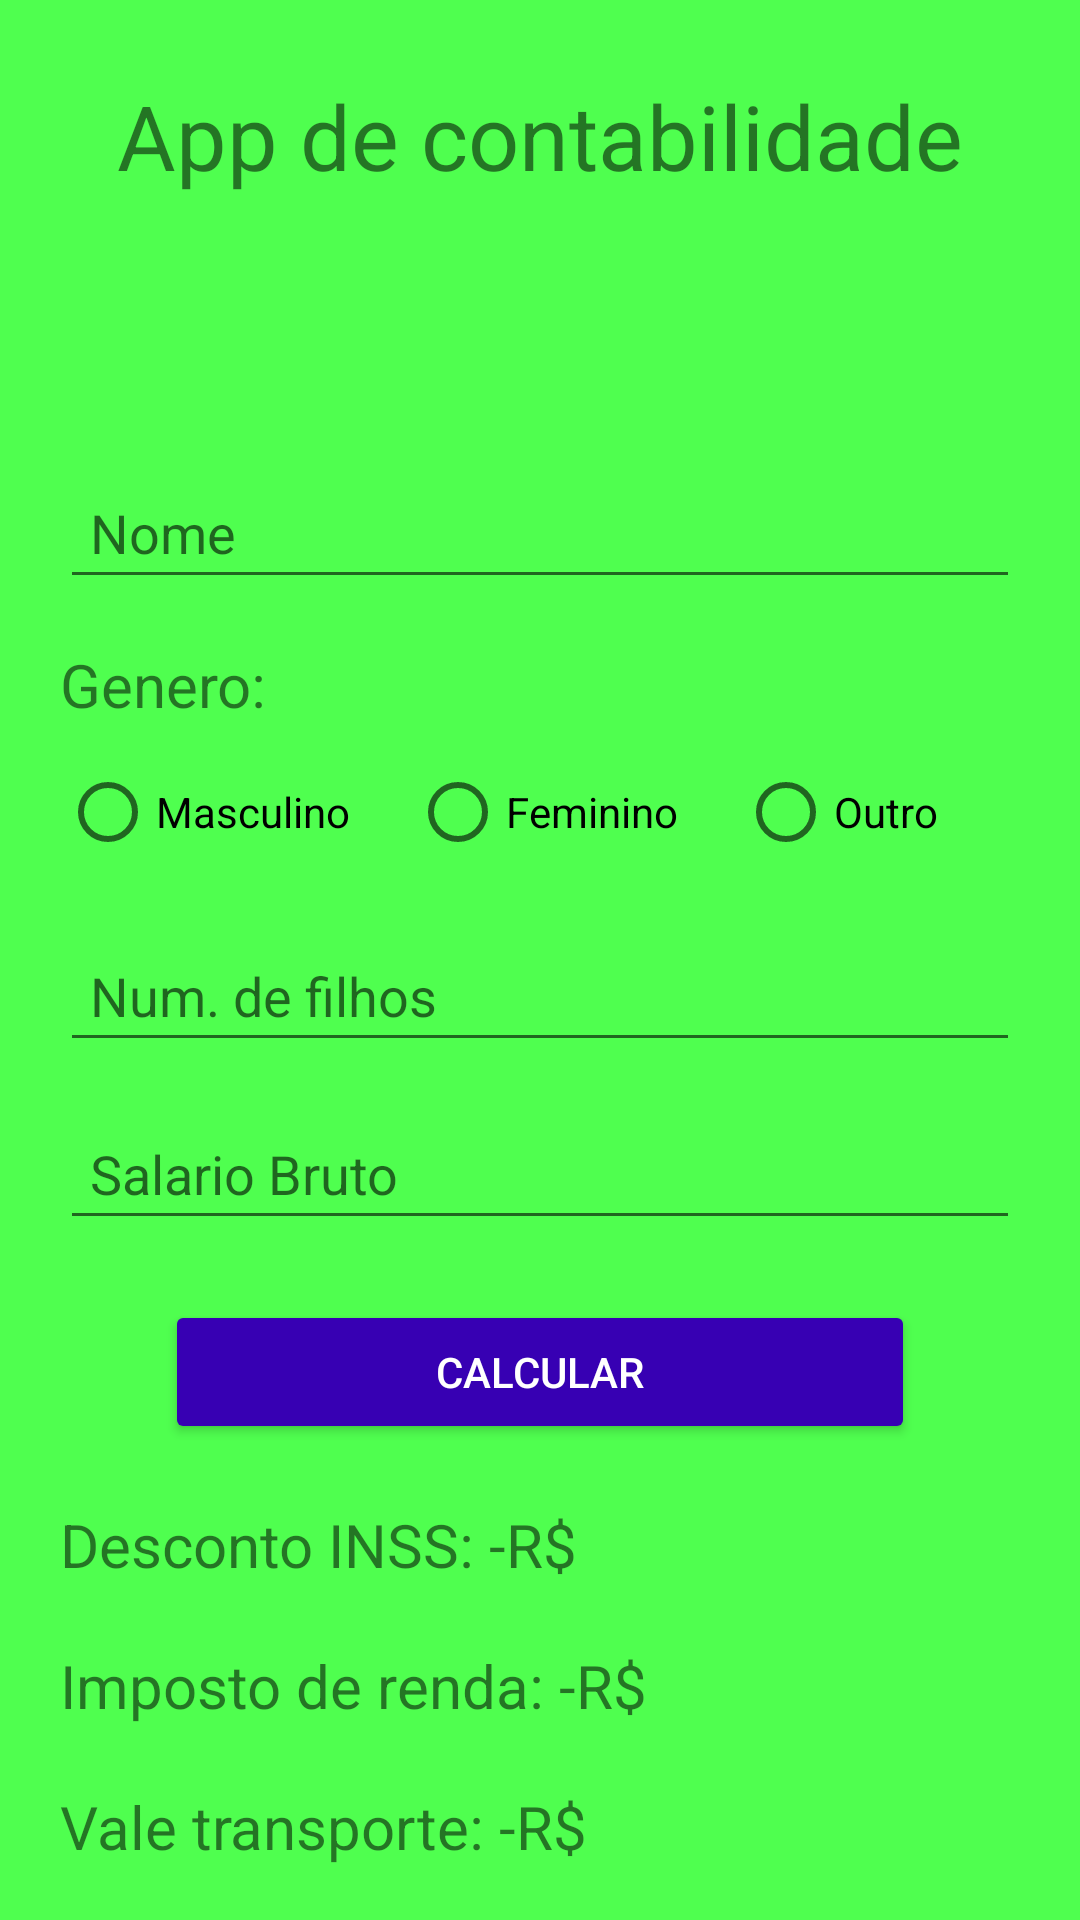

Here is an Android app screen rendered from its layout file. Give the layout XML and the strings, colors and styles it references.
<!-- AndroidManifest.xml: application theme Theme.Aula15TelaSplash -->
<!-- res/layout/activity_main.xml -->
<?xml version="1.0" encoding="utf-8"?>
<LinearLayout xmlns:android="http://schemas.android.com/apk/res/android"
    xmlns:app="http://schemas.android.com/apk/res-auto"
    xmlns:tools="http://schemas.android.com/tools"
    android:layout_width="match_parent"
    android:layout_height="match_parent"
    tools:context=".MainActivity"

    android:orientation="vertical"
    android:background="@color/green">

    <TextView
        android:id="@+id/textoSplash"
        android:layout_width="wrap_content"
        android:layout_height="wrap_content"

        android:text="App de contabilidade"
        android:textSize="30sp"

        android:layout_gravity="center"
        android:layout_marginTop="25dp"
        />

    <ImageView
        android:id="@+id/logo"
        android:src="@drawable/money"
        android:layout_width="50dp"
        android:layout_height="50dp"

        android:layout_gravity="center"
        android:layout_marginTop="10dp"
        />

    <EditText
        android:id="@+id/edNome"

        android:layout_width="match_parent"
        android:layout_height="wrap_content"

        android:layout_marginLeft="20dp"
        android:layout_marginTop="30dp"
        android:layout_marginRight="20dp"

        android:hint="Nome"
        android:inputType="text"
        android:maxLines="1"

        android:padding="10dp" />

    <TextView
        android:layout_width="wrap_content"
        android:layout_height="wrap_content"

        android:layout_marginLeft="20dp"
        android:layout_marginTop="15dp"

        android:text="Genero:"
        android:textSize="20sp" />

    <RadioGroup
        android:id="@+id/rgGenero"
        android:orientation="horizontal"

        android:layout_marginLeft="20dp"
        android:layout_marginTop="5dp"

        android:layout_width="wrap_content"
        android:layout_height="wrap_content" >

        <RadioButton
            android:id="@+id/rbMas"

            android:layout_width="wrap_content"
            android:layout_height="wrap_content"
            android:layout_marginRight="20dp"

            android:text="Masculino" />

        <RadioButton
            android:id="@+id/rbFem"

            android:layout_width="wrap_content"
            android:layout_height="wrap_content"
            android:layout_marginRight="20dp"

            android:text="Feminino" />

        <RadioButton
            android:id="@+id/rbOut"

            android:layout_width="wrap_content"
            android:layout_height="wrap_content"

            android:text="Outro" />
    </RadioGroup>

    <EditText
        android:id="@+id/edFilhos"

        android:layout_width="match_parent"
        android:layout_height="wrap_content"

        android:layout_marginLeft="20dp"
        android:layout_marginRight="20dp"
        android:layout_marginTop="15dp"

        android:hint="Num. de filhos"
        android:inputType="number"
        android:maxLines="1"

        android:padding="10dp" />

    <EditText
        android:id="@+id/edSalBruto"
        android:layout_width="match_parent"
        android:layout_height="wrap_content"

        android:layout_marginLeft="20dp"
        android:layout_marginRight="20dp"
        android:layout_marginTop="15dp"

        android:hint="Salario Bruto"
        android:inputType="number"
        android:maxLines="1"

        android:padding="10dp"
        />

    <Button
        android:id="@+id/btCalcular"
        android:layout_width="250dp"
        android:layout_height="wrap_content"

        android:layout_gravity="center"
        android:layout_marginTop="20dp"

        android:backgroundTint="@color/purple_700"
        android:padding="10dp"

        android:text="Calcular"
        android:textColor="@color/white"
        />

    <TextView
        android:id="@+id/edINSS"
        android:layout_width="match_parent"
        android:layout_height="wrap_content"

        android:layout_marginLeft="20dp"
        android:layout_marginRight="20dp"
        android:layout_marginTop="20dp"

        android:text="Desconto INSS: -R$ "
        android:textSize="20sp"
        />
    <TextView
        android:id="@+id/edIR"
        android:layout_width="match_parent"
        android:layout_height="wrap_content"

        android:layout_marginLeft="20dp"
        android:layout_marginRight="20dp"
        android:layout_marginTop="20dp"

        android:text="Imposto de renda: -R$ "
        android:textSize="20sp"
        />
    <TextView
        android:id="@+id/edVT"
        android:layout_width="match_parent"
        android:layout_height="wrap_content"

        android:layout_marginLeft="20dp"
        android:layout_marginRight="20dp"
        android:layout_marginTop="20dp"

        android:text="Vale transporte: -R$ "
        android:textSize="20sp"
        />
    <TextView
        android:id="@+id/edSF"
        android:layout_width="match_parent"
        android:layout_height="wrap_content"

        android:layout_marginLeft="20dp"
        android:layout_marginRight="20dp"
        android:layout_marginTop="20dp"

        android:text="Salario familia: +R$ "
        android:textSize="20sp"
        />
    <TextView
        android:id="@+id/edSalLiquido"
        android:layout_width="match_parent"
        android:layout_height="wrap_content"

        android:layout_marginLeft="20dp"
        android:layout_marginRight="20dp"
        android:layout_marginTop="20dp"

        android:text="Salario liquido: R$ "
        android:textSize="20sp"
        />

</LinearLayout>
<!-- resources referenced by this layout -->
<resources>
  <color name="green">#4FFF4F</color>
  <color name="purple_700">#FF3700B3</color>
  <color name="white">#FFFFFFFF</color>
  <style name="Theme.Aula15TelaSplash" parent="Theme.MaterialComponents.DayNight.DarkActionBar">
          
          <item name="colorPrimary">@color/purple_500</item>
          <item name="colorPrimaryVariant">@color/purple_700</item>
          <item name="colorOnPrimary">@color/white</item>
          
          <item name="colorSecondary">@color/teal_200</item>
          <item name="colorSecondaryVariant">@color/teal_700</item>
          <item name="colorOnSecondary">@color/black</item>
          
          <item name="android:statusBarColor" tools:targetApi="l">?attr/colorPrimaryVariant</item>
          
      </style>
  <color name="purple_500">#FF6200EE</color>
  <color name="teal_200">#FF03DAC5</color>
  <color name="teal_700">#FF018786</color>
  <color name="black">#FF000000</color>
</resources>
